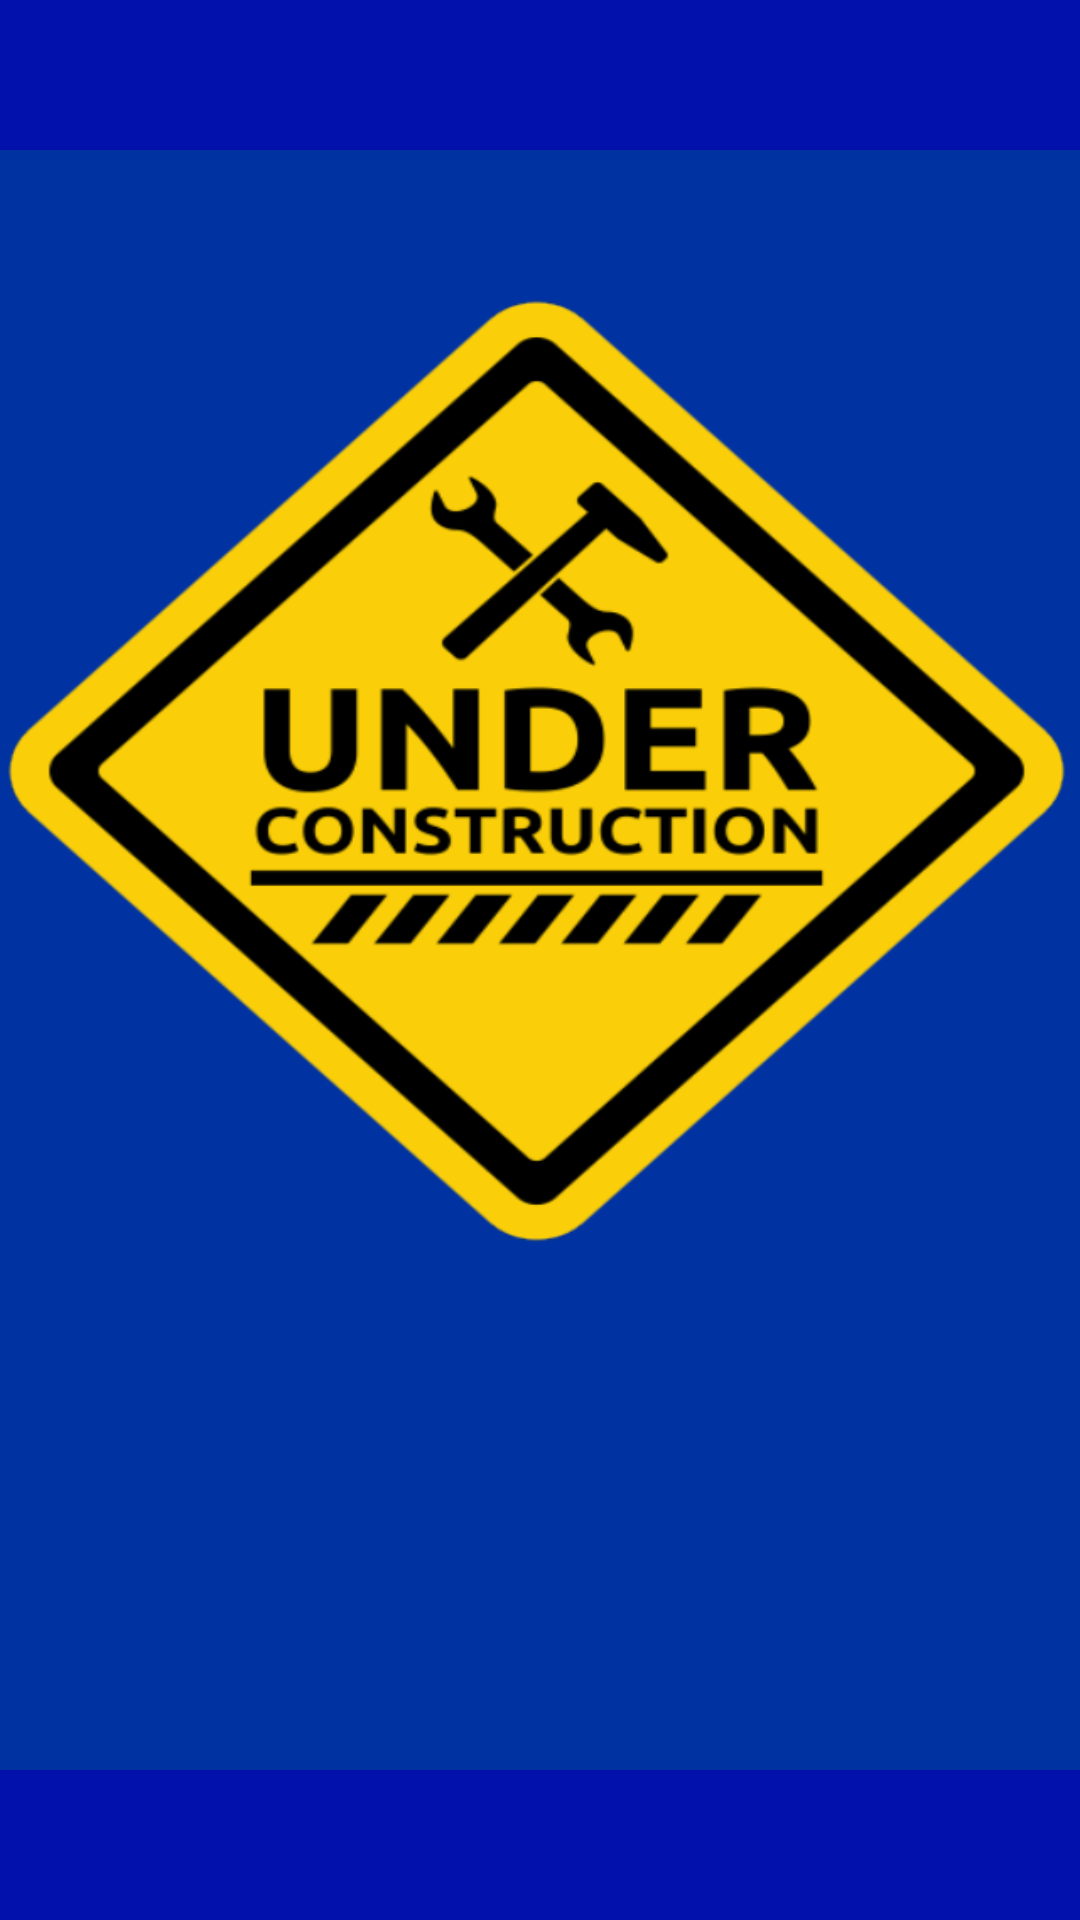

This screen was rendered from an Android layout file. Write that file and the resources it references.
<!-- AndroidManifest.xml: application theme AppTheme -->
<!-- res/layout/activity__ticket_view.xml -->
<?xml version="1.0" encoding="utf-8"?>

<android.support.constraint.ConstraintLayout xmlns:android="http://schemas.android.com/apk/res/android"
    xmlns:app="http://schemas.android.com/apk/res-auto"
    xmlns:tools="http://schemas.android.com/tools"
    android:layout_width="match_parent"
    android:layout_height="match_parent"
    tools:context="com.shaunhossain.compass.Activity_TicketView">

    <ImageView
        android:layout_width="match_parent"
        android:layout_height="wrap_content"
        android:layout_marginTop="0dp"
        android:background="@color/ColorBlue2"
        android:src="@drawable/splash1" />
</android.support.constraint.ConstraintLayout>
<!-- resources referenced by this layout -->
<resources>
  <color name="ColorBlue2">#0311ac</color>
  <!-- drawable splash1: png bitmap (drawable, 87046 bytes) -->
  <style name="AppTheme" parent="Theme.AppCompat.Light.NoActionBar">
          
          <item name="colorPrimary">#795548</item>
          <item name="colorPrimaryDark">#6D4C41</item>
          <item name="colorAccent">#6D4C41</item>
      </style>
  <style name="Theme.AppCompat.Light.NoActionBar">appTheme</style>
</resources>
